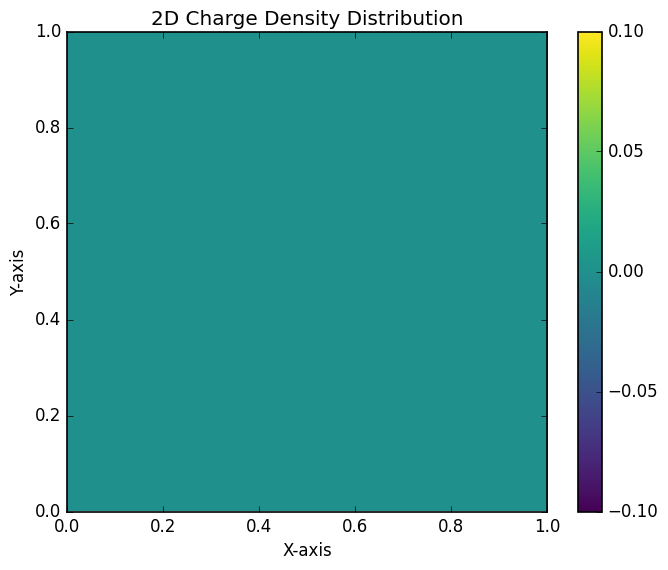
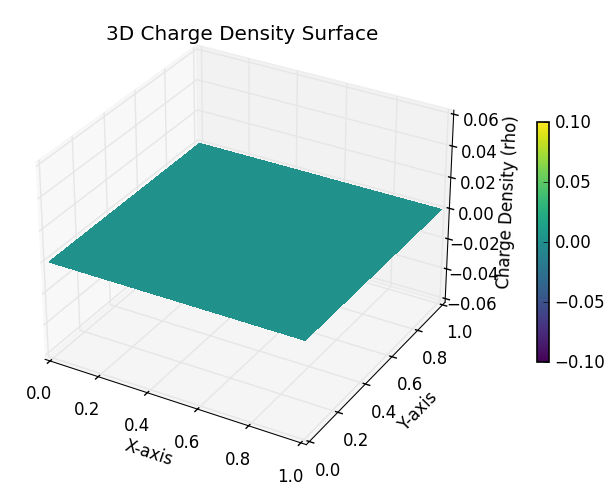
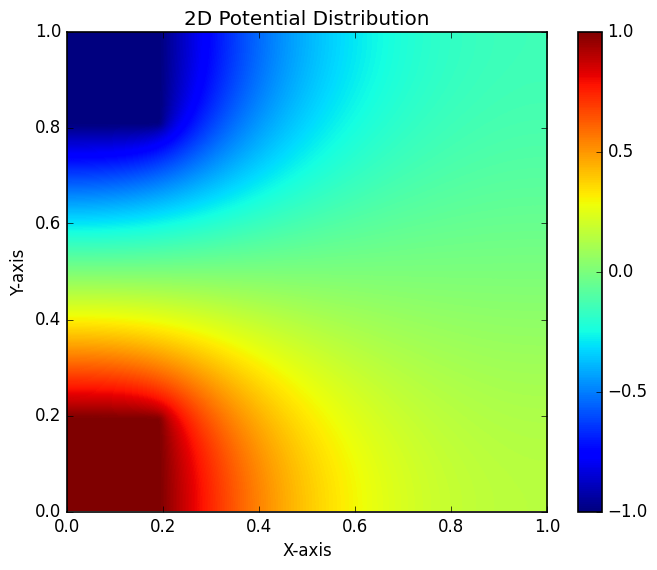
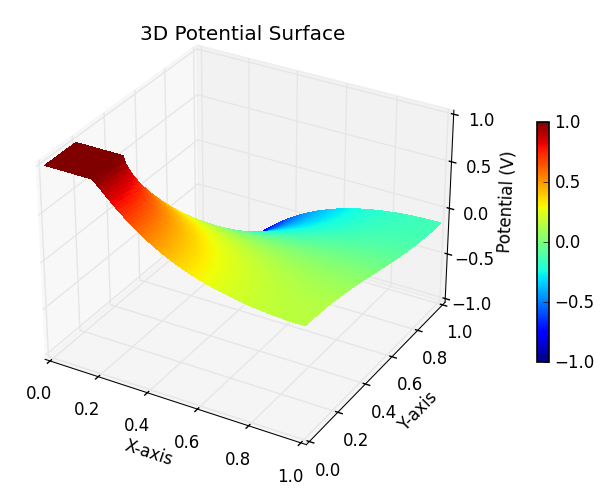

These charts were generated, in order, by the following Python code:
import time
import numpy as np
import matplotlib.pyplot as plt

# Custom settings
plt.style.use('classic')
plt.rcParams['figure.facecolor'] = 'white'
plt.rcParams['axes.facecolor'] = 'white'
plt.rcParams['axes.edgecolor'] = 'black'
plt.rcParams['axes.linewidth'] = 1.2
plt.rcParams['savefig.facecolor'] = 'white'
plt.rcParams['font.family'] = 'sans-serif'
plt.rcParams['font.sans-serif'] = ['Arial']
plt.rcParams['mathtext.fontset'] = 'cm'
plt.rcParams['figure.dpi'] = 100

# Test
start_time = time.time()


N = 101

x = np.linspace(0, 1, N)
y = np.linspace(0, 1, N)
X, Y = np.meshgrid(x, y)


rho = np.zeros((N, N))
V = np.zeros((N, N))

contact_size = 0.2
contact_width = int(contact_size * N)
V[:contact_width, :contact_width] = 1.0 # Set a square at one corner to fixed potential 10
V[-contact_width:, :contact_width] = -1.0 # Set a square at the opposite corner to fixed potential 10



def compute_potential(V, rho, max_iter=10000):
    dx = x[1] - x[0]
    fixed_mask = (V != 0)
    original_V = V.copy()
    
    for _ in range(max_iter):
        # Update using nearest neighbors (Jacobi method)
        V[1:-1, 1:-1] = 0.25 * (
            V[2:, 1:-1] + V[:-2, 1:-1] + 
            V[1:-1, 2:] + V[1:-1, :-2] + 
            rho[1:-1, 1:-1] * dx**2 
        )

        V[0, :] = V[1, :]
        V[-1, :] = V[-2, :]
        V[:, 0] = V[:, 1]
        V[:, -1] = V[:, -2]
        
        # Enforce fixed potential for contacts
        V[fixed_mask] = original_V[fixed_mask]
        
    return V

V = compute_potential(V, rho)

end_time = time.time()
print(f"Execution time: {end_time - start_time:.2f} seconds.")

fig2D_density = plt.figure(figsize=(8, 6))
ax2D = fig2D_density.add_subplot(111)
density_image = ax2D.imshow(
    rho,
    extent=[x.min(), x.max(), y.min(), y.max()],
    origin='lower',
    cmap='viridis',
    interpolation='nearest', # 'nearest' for exact grid values, 'bicubic' for smooth visualization
    vmin=rho.min(),
    vmax=rho.max()
)
fig2D_density.colorbar(density_image, ax=ax2D)
ax2D.set_xlabel('X-axis')
ax2D.set_ylabel('Y-axis')
ax2D.set_aspect('equal')
ax2D.set_xlim(0, 1)
ax2D.set_ylim(0, 1)
ax2D.set_title('2D Charge Density Distribution')
plt.show()

fig3D_density = plt.figure(figsize=(8, 6))
ax3D = fig3D_density.add_subplot(111, projection='3d')
density_surf = ax3D.plot_surface(X, Y, rho, cmap='viridis', rcount=N, ccount=N, linewidth=0, antialiased=False)
fig3D_density.colorbar(density_surf, ax=ax3D, shrink=0.5, pad=0.1)
ax3D.set_xlabel('X-axis')
ax3D.set_ylabel('Y-axis')
ax3D.set_zlabel('Charge Density (rho)')
ax3D.set_title('3D Charge Density Surface')
plt.show()

fig2D_potential = plt.figure(figsize=(8, 6))
ax2D = fig2D_potential.add_subplot(111)
image = ax2D.imshow(
    V,
    extent=[x.min(), x.max(), y.min(), y.max()],
    origin='lower',
    cmap='jet',
    interpolation='bicubic', # 'nearest' for exact grid values, 'bicubic' for smooth visualization
    vmin=V.min(),
    vmax=V.max()
)
fig2D_potential.colorbar(image, ax=ax2D)
ax2D.set_xlabel('X-axis')
ax2D.set_ylabel('Y-axis')
ax2D.set_aspect('equal')
ax2D.set_xlim(0, 1)
ax2D.set_ylim(0, 1)
ax2D.set_title('2D Potential Distribution')
plt.show()

fig3D_potential = plt.figure(figsize=(8, 6))
ax3D = fig3D_potential.add_subplot(111, projection='3d')
surf = ax3D.plot_surface(X, Y, V, cmap='jet', rcount=N, ccount=N, linewidth=0, antialiased=False)
fig3D_potential.colorbar(surf, ax=ax3D, shrink=0.5, pad=0.1)
ax3D.set_xlabel('X-axis')
ax3D.set_ylabel('Y-axis')
ax3D.set_zlabel('Potential (V)')
ax3D.set_title('3D Potential Surface')
plt.show()
